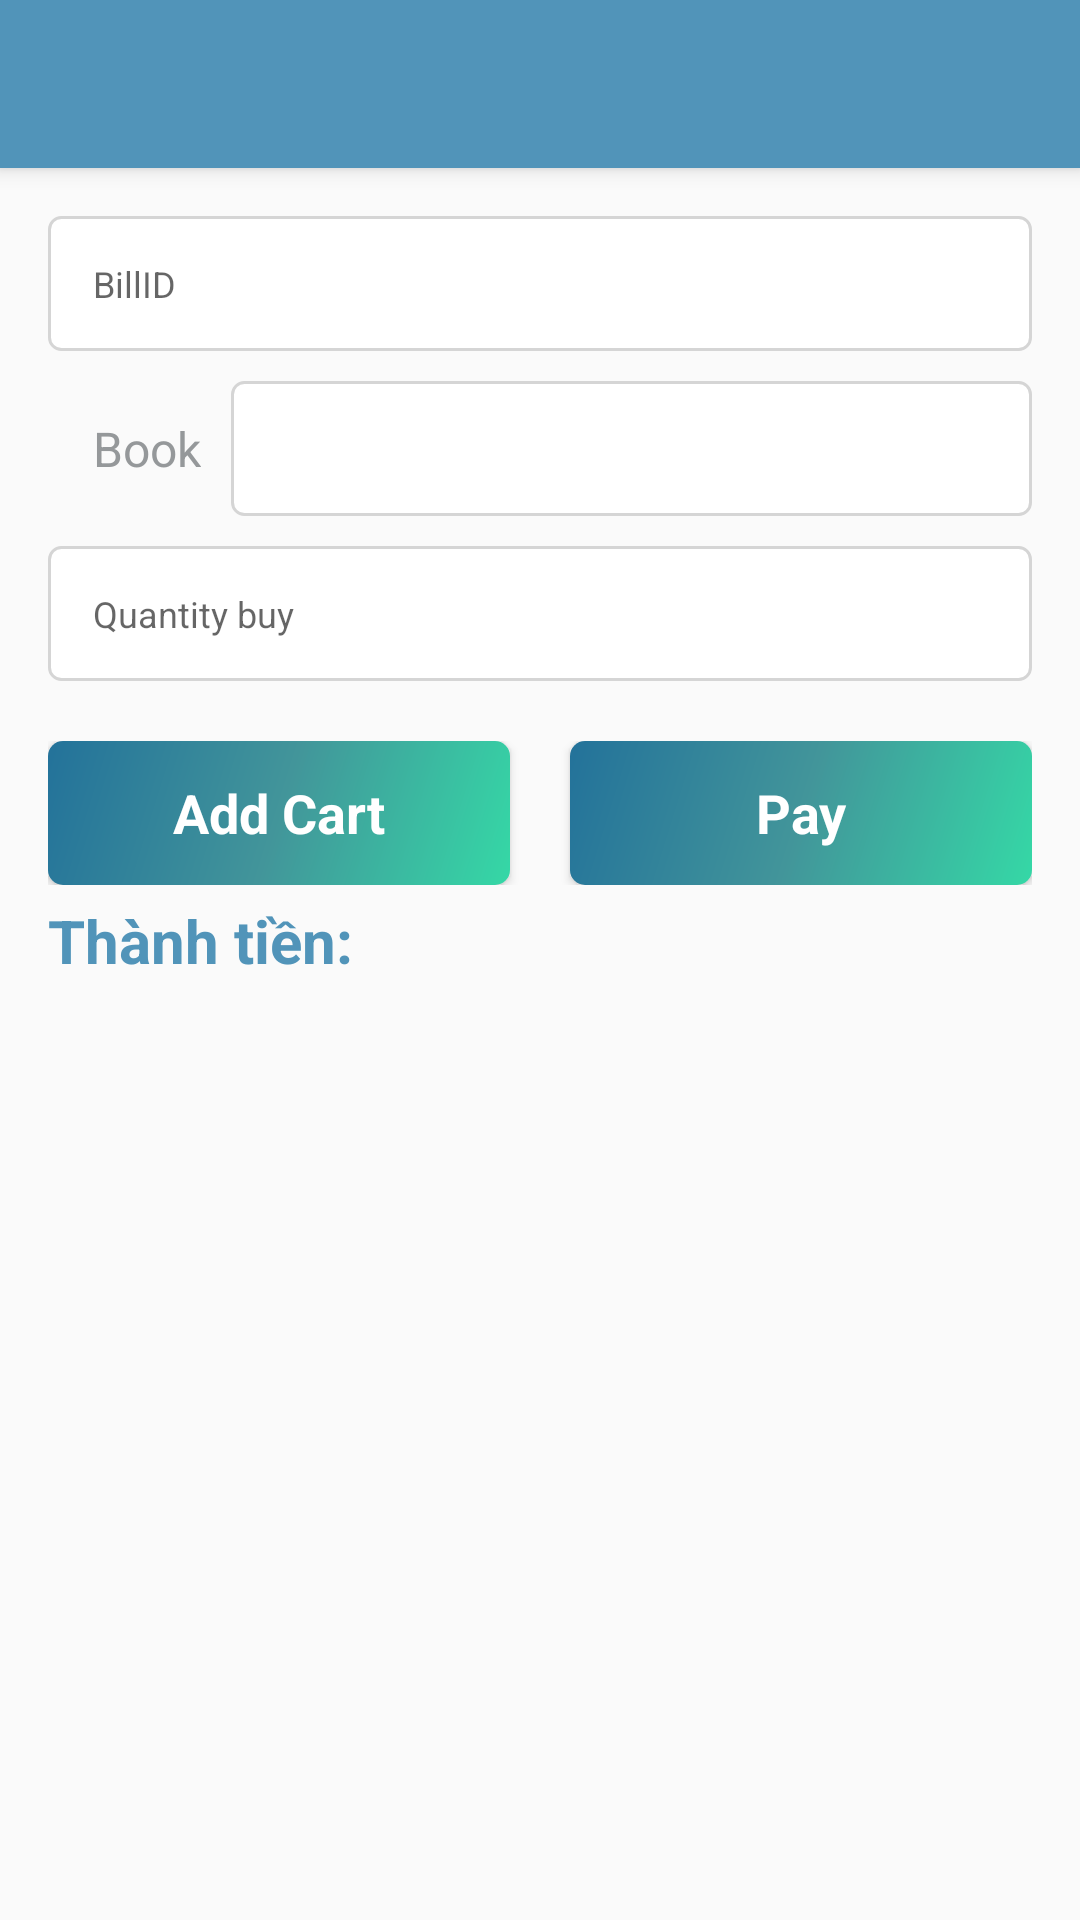

Produce the Android XML layout that renders to this screen, including the resource entries it uses.
<!-- AndroidManifest.xml: activity theme AppThemeNoActionBar -->
<!-- res/layout/activity_add_bill_detail.xml -->
<?xml version="1.0" encoding="utf-8"?>
<LinearLayout xmlns:android="http://schemas.android.com/apk/res/android"
    xmlns:app="http://schemas.android.com/apk/res-auto"
    xmlns:tools="http://schemas.android.com/tools"
    android:layout_width="match_parent"
    android:layout_height="match_parent"
    android:orientation="vertical"
    tools:context=".AddBillDetailActivity">

    <android.support.v7.widget.Toolbar
        android:id="@+id/toolbarAddBillDetail"
        android:layout_width="match_parent"
        android:layout_height="?attr/actionBarSize"
        android:background="@color/colorPrimary"
        android:elevation="4dp"
        android:theme="@style/AppTheme.AppBarOverlay"
        app:popupTheme="@style/AppTheme.PopupOverlay">

    </android.support.v7.widget.Toolbar>

    <LinearLayout
        android:layout_width="match_parent"
        android:layout_height="match_parent"
        android:orientation="vertical"
        android:padding="16dp">


        <EditText
            android:id="@+id/edtBillID"
            style="@style/TextHintInButton"
            android:layout_width="match_parent"
            android:layout_height="45dp"
            android:background="@drawable/customer_button2"
            android:hint="BillID"
            android:imeOptions="actionNext"
            android:inputType="text" />



        <LinearLayout
            android:layout_width="match_parent"
            android:layout_height="wrap_content"
            android:orientation="horizontal"
            android:layout_marginTop="10dp">
            <TextView
                style="@style/TextHintInButton"
                android:layout_width="wrap_content"
                android:layout_height="wrap_content"
                android:layout_gravity="center_vertical"
                android:layout_marginRight="10dp"
                android:text="@string/title_activity_book_activity"
                android:textSize="16sp" />

            <Spinner
                android:id="@+id/spinnerBookID"
                android:layout_width="match_parent"
                android:layout_height="45dp"
                android:background="@drawable/customer_button2" />
        </LinearLayout>

        <EditText
            android:id="@+id/edtQuantityBuy"
            style="@style/TextHintInButton"
            android:layout_width="match_parent"
            android:layout_height="45dp"
            android:layout_marginTop="10dp"
            android:background="@drawable/customer_button2"
            android:hint="Quantity buy"
            android:imeOptions="actionDone"
            android:inputType="number" />


        <LinearLayout
            android:layout_width="match_parent"
            android:layout_height="wrap_content"
            android:orientation="horizontal"
            android:weightSum="2"
            android:layout_marginTop="20dp"
            android:layout_marginBottom="5dp">

            <Button
                android:id="@+id/btnAddBillDetail"
                style="@style/PrimaryButton"
                android:layout_width="0dp"
                android:layout_height="wrap_content"
                android:layout_marginRight="10dp"
                android:layout_weight="1"
                android:background="@drawable/customer_button"
                android:text="Add Cart"
                android:onClick="addCartBill"
                android:textSize="18sp"
                android:textStyle="bold" />

            <Button
                android:id="@+id/btnPayBill"
                style="@style/PrimaryButton"
                android:layout_width="0dp"
                android:layout_height="wrap_content"
                android:layout_marginLeft="10dp"
                android:layout_weight="1"
                android:background="@drawable/customer_button"
                android:text="Pay"
                android:onClick="payBill"
                android:textSize="18sp"
                android:textStyle="bold" />
        </LinearLayout>
        <TextView
            android:id="@+id/tvTotalPrice"
            android:layout_width="match_parent"
            android:layout_height="wrap_content"
            android:text="Thành tiền: "
            android:textColor="@color/colorPrimary"
            android:textStyle="bold"
            android:textSize="20sp"/>
        <android.support.v7.widget.RecyclerView
            android:id="@+id/recycleviewBillDetail"
            android:layout_width="match_parent"
            android:layout_height="match_parent">

        </android.support.v7.widget.RecyclerView>

    </LinearLayout>


</LinearLayout>
<!-- resources referenced by this layout -->
<resources>
  <color name="colorPrimary">#5194b9</color>
  <!-- drawable customer_button (drawable) -->
  <?xml version="1.0" encoding="utf-8"?>
  <shape xmlns:android="http://schemas.android.com/apk/res/android"
      android:shape="rectangle">
  
  
          <gradient
              android:startColor="#35D8A6"
              android:centerColor="#ff42959a"
              android:endColor="#ff23729a"
              android:angle="135"/>
  
          <corners android:radius="5dp" />
  
  
  
  
  </shape>
  <!-- drawable customer_button2 (drawable) -->
  <?xml version="1.0" encoding="utf-8"?>
  <shape xmlns:android="http://schemas.android.com/apk/res/android"
      android:shape="rectangle">
  
          <solid android:color="#ffffff"/>
  
          <corners android:radius="4dp" />
  
          <stroke android:color="#D5D5D5"
                  android:width="1dp"/>
  
  
  
  
  </shape>
  <string name="title_activity_book_activity">Book</string>
  <style name="AppTheme.AppBarOverlay" parent="ThemeOverlay.AppCompat.Dark.ActionBar" />
  <style name="AppTheme.PopupOverlay" parent="ThemeOverlay.AppCompat.Light" />
  <style name="PrimaryButton">
          <item name="android:textAllCaps">false</item>
          <item name="android:textSize">14sp</item>
          <item name="android:fontFamily">Gotham Rounded</item>
          <item name="android:textColor">#FFFFFF</item>
      </style>
  <style name="TextHintInButton">
          <item name="android:textSize">12sp</item>
          <item name="android:fontFamily">Gotham Rounded</item>
          <item name="android:textColor">#95989A</item>
          <item name="android:gravity">left|center</item>
          <item name="android:paddingLeft">15dp</item>
      </style>
  <style name="AppThemeNoActionBar" parent="Theme.AppCompat.Light.NoActionBar">
          
          <item name="colorPrimary">@color/colorPrimary</item>
          <item name="colorPrimaryDark">@color/colorPrimaryDark</item>
          <item name="colorAccent">@color/colorAccent</item>
      </style>
  <color name="colorPrimaryDark">#156689</color>
  <color name="colorAccent">#5194b9</color>
</resources>
